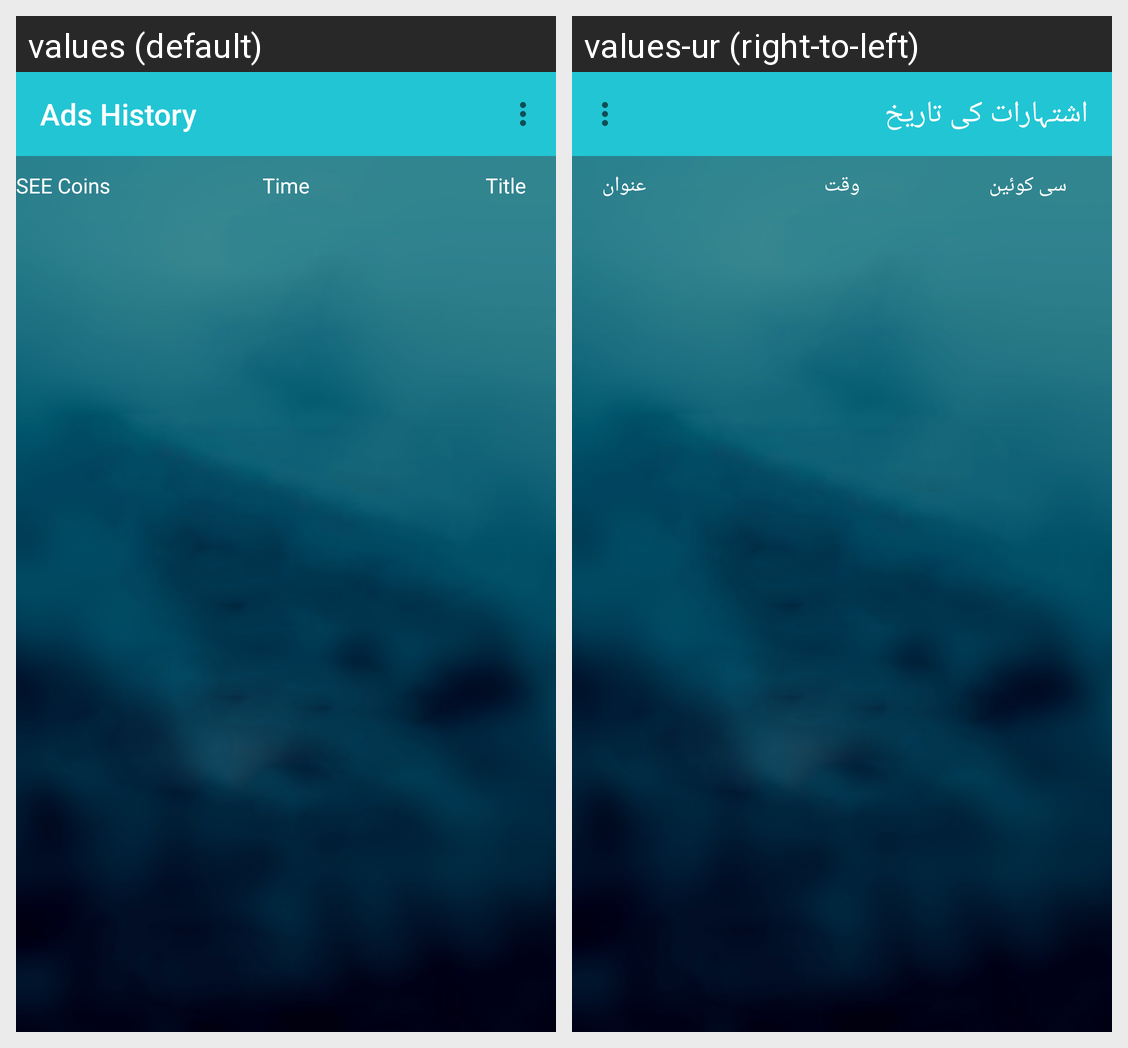

Translations of the strings shown on this Android screen, per locale in the grid:
Android screen res/layout/fragmentadshistoryur.xml rendered under 2 locales, left to right: values (default), values-ur (right-to-left). Device: Nexus 5 (rendered at 1080×1920; each locale shown at half size, 540×960, under a caption strip naming it); theme AppTheme.
Strings drawn on this screen, with the default value and each locale's value (text and hints the layout hard-codes, and strings that could not be matched under every locale, appear in the picture but are not listed):

ads_history
  values: Ads History
  values-ur: اشتہارات کی تاریخ

title
  values: Title
  values-ur: عنوان

time
  values: Time
  values-ur: وقت

points
  values: SEE Coins
  values-ur: سی کوئین
